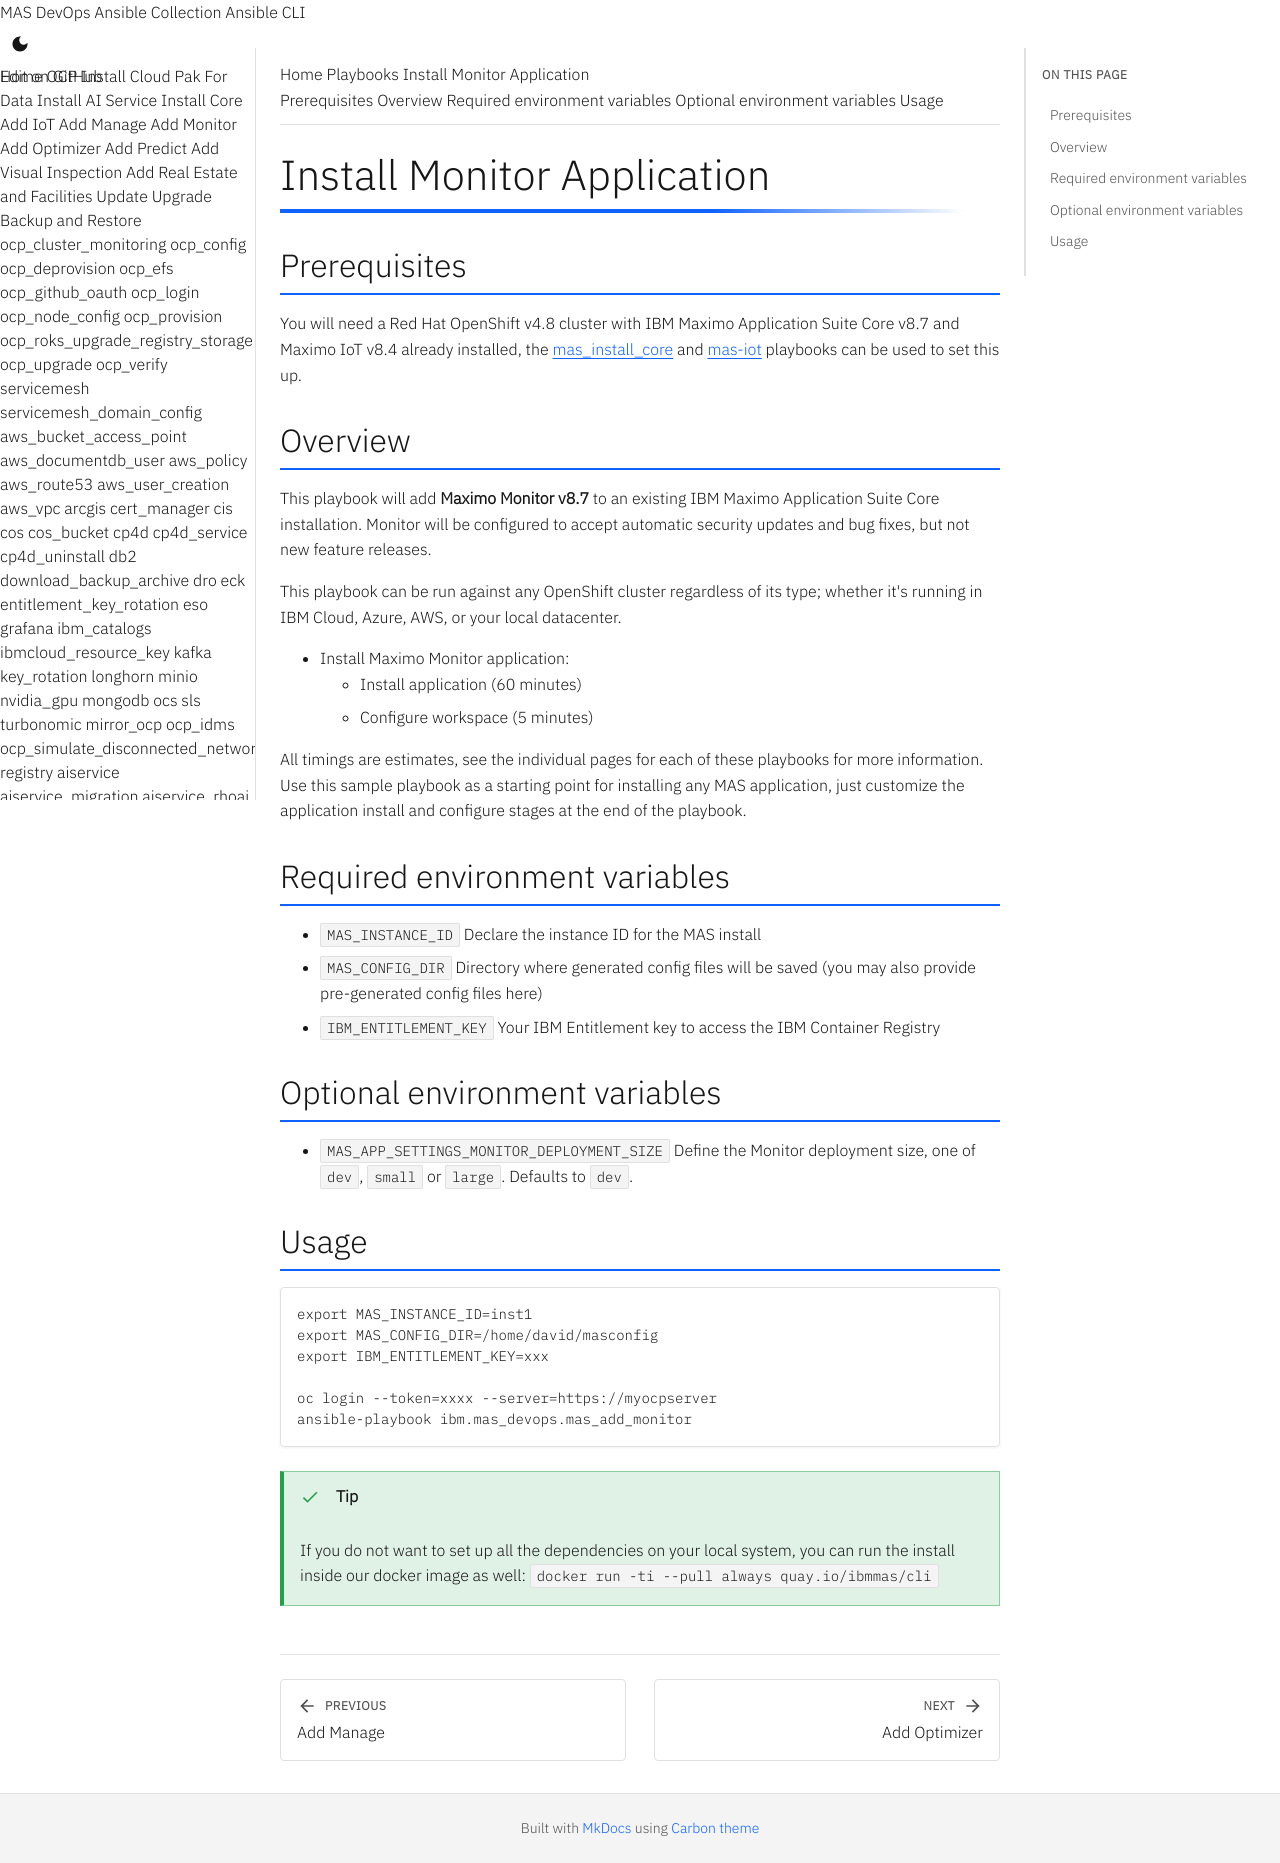

repository: ibm-mas/ansible-devops · page: playbooks/mas-monitor/index.html · generator: mkdocs

Install Monitor Application
===============================================================================

Prerequisites
-------------------------------------------------------------------------------
You will need a Red Hat OpenShift v4.8 cluster with IBM Maximo Application Suite Core v8.7 and Maximo IoT v8.4 already installed, the [mas_install_core](mas-core.md) and [mas-iot](mas-iot.md) playbooks can be used to set this up.

Overview
-------------------------------------------------------------------------------
This playbook will add **Maximo Monitor v8.7** to an existing IBM Maximo Application Suite Core installation.  Monitor will be configured to accept automatic security updates and bug fixes, but not new feature releases.

This playbook can be run against any OpenShift cluster regardless of its type; whether it's running in IBM Cloud, Azure, AWS, or your local datacenter.

- Install Maximo Monitor application:
    - Install application (60 minutes)
    - Configure workspace (5 minutes)

All timings are estimates, see the individual pages for each of these playbooks for more information.  Use this sample playbook as a starting point for installing any MAS application, just customize the application install and configure stages at the end of the playbook.


Required environment variables
-------------------------------------------------------------------------------

- `MAS_INSTANCE_ID` Declare the instance ID for the MAS install
- `MAS_CONFIG_DIR` Directory where generated config files will be saved (you may also provide pre-generated config files here)
- `IBM_ENTITLEMENT_KEY` Your IBM Entitlement key to access the IBM Container Registry

Optional environment variables
-------------------------------------------------------------------------------

- `MAS_APP_SETTINGS_MONITOR_DEPLOYMENT_SIZE` Define the Monitor deployment size, one of `dev`, `small` or `large`. Defaults to `dev`.

Usage
-------------------------------------------------------------------------------
```bash
export MAS_INSTANCE_ID=inst1
export MAS_CONFIG_DIR=/home/david/masconfig
export IBM_ENTITLEMENT_KEY=xxx

oc login --token=xxxx --server=https://myocpserver
ansible-playbook ibm.mas_devops.mas_add_monitor
```

!!! tip
    If you do not want to set up all the dependencies on your local system, you can run the install inside our docker image as well: `docker run -ti --pull always quay.io/ibmmas/cli`
